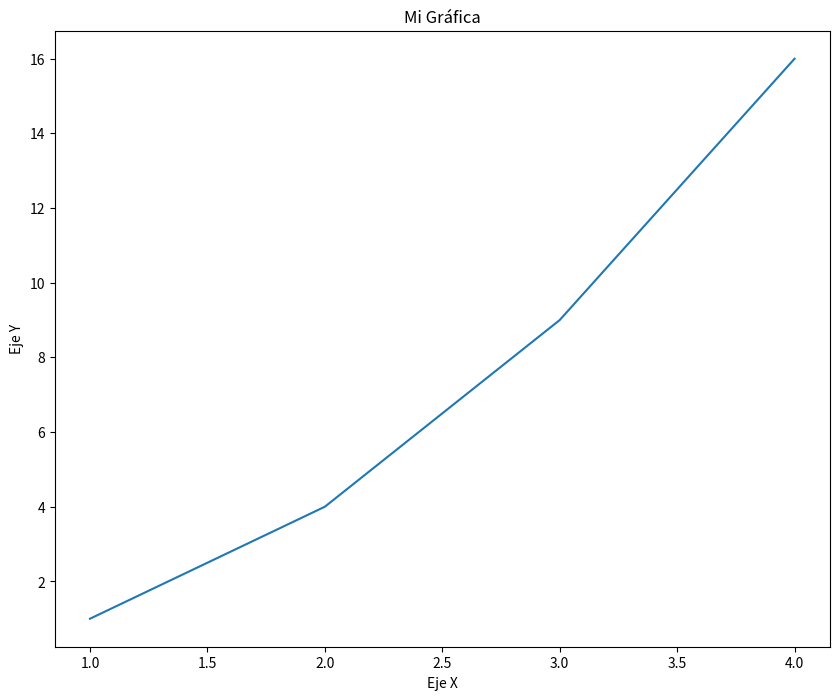

Write the Python code that produced this figure.
import matplotlib
matplotlib.use('Agg')  # Usa un backend sin interfaz gráfica
import matplotlib.pyplot as plt

# El resto de tu código sigue igual
# Cualquier código para crear gráficos y guardarlos como archivos de imagen

# Ejemplo de cómo podrías guardar una imagen después de generar una gráfica
plt.figure(figsize=(10, 8))
plt.plot([1, 2, 3, 4], [1, 4, 9, 16])  # Tu gráfica
plt.title("Mi Gráfica")
plt.xlabel("Eje X")
plt.ylabel("Eje Y")

# Guardar la gráfica como un archivo de imagen
plt.savefig('mi_grafica.png')  # Esto guardará la gráfica en un archivo PNG

# Si necesitas mostrarla como parte del flujo, ahora debes abrirla en un visor de imágenes
plt.close()  # Cierra la gráfica después de guardarla, para liberar recursos
